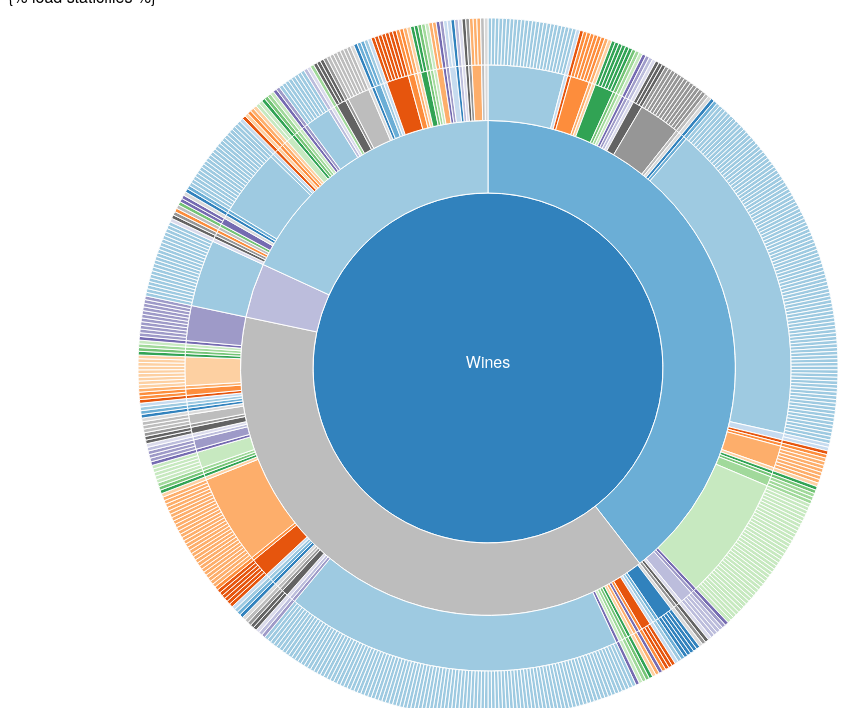
D3 v3 page, settled after 360 driven frames (6 s of simulated time); the page loaded 1 data file(s).



    var width = 960,
            height = 700,
            radius = Math.min(width, height) / 2;

    var x = d3.scale.linear()
            .range([0, 2 * Math.PI]);

    var y = d3.scale.sqrt()
            .range([0, radius]);

    var color = d3.scale.category20c('#F64740', '#2274A5', '#E83F6F');

    // Mapping of step names to colors.
    var colors = {
        "red": "#DD1C1A",
        "white": "#00A6ED",
        "rose": "#D90368",
        "unknown": "#291720"
    };

    var svg = d3.select("body").append("svg")
            .attr("width", width)
            .attr("height", height)
            .append("g")
            .attr("transform", "translate(" + width / 2 + "," + (height / 2 + 10) + ")");

    var partition = d3.layout.partition()
            .sort(null)
            .value(function (d) {
                return 1;
            });

    var arc = d3.svg.arc()
            .startAngle(function (d) {
                return Math.max(0, Math.min(2 * Math.PI, x(d.x)));
            })
            .endAngle(function (d) {
                return Math.max(0, Math.min(2 * Math.PI, x(d.x + d.dx)));
            })
            .innerRadius(function (d) {
                return Math.max(0, y(d.y));
            })
            .outerRadius(function (d) {
                return Math.max(0, y(d.y + d.dy));
            });

    // Keep track of the node that is currently being displayed as the root.
    var node;

    d3.json("data.json", function (error, root) {
        node = root;
        var path = svg.datum(root).selectAll("path")
                .data(partition.nodes)
                .enter().append("path")
                .attr("d", arc)
                .attr('title', function (d) {
                    return d.name;
                })
                .style("fill", function (d) {
                    if (colors[d.name]) {
                        return colors[d.name]
                    } else {
                        return color((d.children ? d : d.parent).name)
                    }
                })
                .on("click", click)
                .on("mouseover", mouseover)
                .on("mouseleave", mouseleave)
                .each(stash);

//.append("title").html(function (d) { return d.name; })

        svg.append("svg:text")
                .attr("x", "0")
                .attr("y", "0")
                .attr("fill", "white")
                .attr("font-size", "16")
                .attr("text-anchor", "middle")
                .attr("id", "sunburst_info")
                .text("Wines");

        d3.selectAll("input").on("change", function change() {
            var value = this.value === "count"
                    ? function () {
                return 1;
            }
                    : function (d) {
                return d.size;
            };

            path
                    .data(partition.value(value).nodes)
                    .transition()
                    .duration(1000)
                    .attrTween("d", arcTweenData);
        });

        function click(d) {
            node = d;
            path.transition()
                    .duration(1000)
                    .attrTween("d", arcTweenZoom(d));
        }

        function mouseover(d) {
            // Fade all the segments.
            d3.selectAll("path")
                    .style("opacity", 0.3);

            d3.select("path").style("opacity", 1);

            // Then highlight only those that are an ancestor of the current segment.
            var sequenceArray = getAncestors(d);
            d3.selectAll("path")
                    .filter(function (node) {
                        return (sequenceArray.indexOf(node) >= 0);
                    })
                    .style("opacity", 1);

            document.getElementById("sunburst_info").innerHTML = d.name;
        }

        function mouseleave(d) {
            d3.selectAll("path")
                    .style("opacity", 1);
            document.getElementById("sunburst_info").innerHTML = "Wines";
        }
    });

    d3.select(self.frameElement).style("height", height + "px");
    // Given a node in a partition layout, return an array of all of its ancestor
    // nodes, highest first, but excluding the root.
    function getAncestors(node) {
        var path = [];
        var current = node;
        while (current.parent) {
            path.unshift(current);
            current = current.parent;
        }
        return path;
    }
    // Setup for switching data: stash the old values for transition.
    function stash(d) {
        d.x0 = d.x;
        d.dx0 = d.dx;
    }

    // When switching data: interpolate the arcs in data space.
    function arcTweenData(a, i) {
        var oi = d3.interpolate({x: a.x0, dx: a.dx0}, a);

        function tween(t) {
            var b = oi(t);
            a.x0 = b.x;
            a.dx0 = b.dx;
            return arc(b);
        }

        if (i == 0) {
            // If we are on the first arc, adjust the x domain to match the root node
            // at the current zoom level. (We only need to do this once.)
            var xd = d3.interpolate(x.domain(), [node.x, node.x + node.dx]);
            return function (t) {
                x.domain(xd(t));
                return tween(t);
            };
        } else {
            return tween;
        }
    }

    // When zooming: interpolate the scales.
    function arcTweenZoom(d) {
        var xd = d3.interpolate(x.domain(), [d.x, d.x + d.dx]),
                yd = d3.interpolate(y.domain(), [d.y, 1]),
                yr = d3.interpolate(y.range(), [d.y ? 20 : 0, radius]);
        return function (d, i) {
            return i
                    ? function (t) {
                return arc(d);
            }
                    : function (t) {
                x.domain(xd(t));
                y.domain(yd(t)).range(yr(t));
                return arc(d);
            };
        };
    }



### data: data.json
{
 "children": [
  {
   "name": "White",
   "children": [
    "{... 2 keys}",
    "{... 2 keys}",
    "{... 2 keys}",
    "{... 2 keys}",
    "{... 2 keys}",
    "{... 2 keys}",
    "{... 2 keys}",
    "{... 2 keys}",
    "... 28 more items"
   ],
   "color": "#00A6ED"
  },
  {
   "name": "Red",
   "children": [
    "{... 2 keys}",
    "{... 2 keys}",
    "{... 2 keys}",
    "{... 2 keys}",
    "{... 2 keys}",
    "{... 2 keys}",
    "{... 2 keys}",
    "{... 2 keys}",
    "... 49 more items"
   ],
   "color": "#DD1C1A"
  },
  {
   "name": "Rose",
   "children": [
    "{... 2 keys}"
   ],
   "color": "#D90368"
  },
  {
   "name": "N/A",
   "children": [
    "{... 2 keys}",
    "{... 2 keys}",
    "{... 2 keys}",
    "{... 2 keys}",
    "{... 2 keys}",
    "{... 2 keys}",
    "{... 2 keys}",
    "{... 2 keys}",
    "... 49 more items"
   ],
   "color": "#000000"
  }
 ],
 "name": ""
}